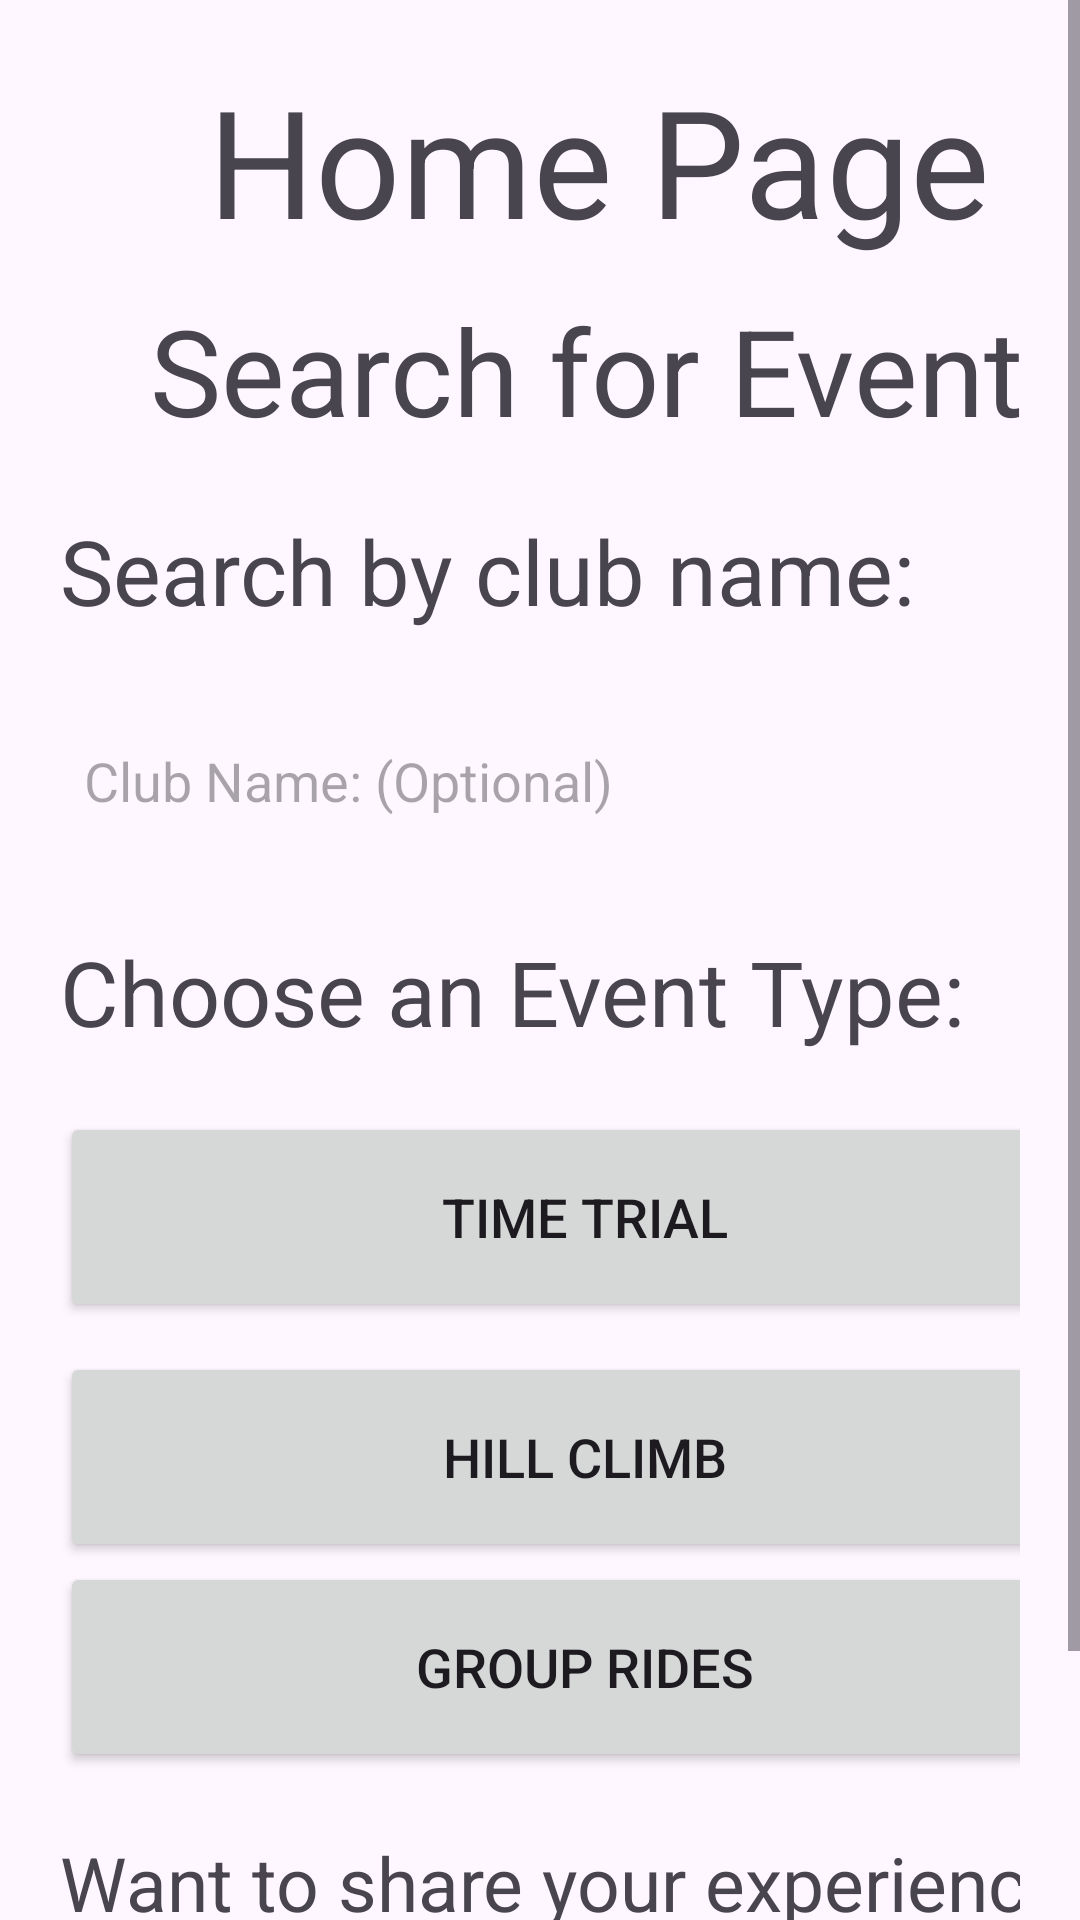

The Android layout XML behind this screen, and the referenced resources:
<!-- AndroidManifest.xml: application theme Theme.GrimpeursCyclingClub -->
<!-- res/layout/activity_participants_home_page.xml -->
<?xml version="1.0" encoding="utf-8"?>
<LinearLayout
    xmlns:android="http://schemas.android.com/apk/res/android"
    xmlns:app="http://schemas.android.com/apk/res-auto"
    xmlns:tools="http://schemas.android.com/tools"
    android:layout_width="match_parent"
    android:layout_height="match_parent"
    android:orientation="vertical"
    tools:context=".ClubLoginActivity">

    <ScrollView
        android:layout_width="match_parent"
        android:layout_height="wrap_content">

        <LinearLayout
            android:layout_width="match_parent"
            android:layout_height="wrap_content"
            android:orientation="vertical">

            <LinearLayout
                android:layout_width="match_parent"
                android:layout_height="wrap_content"
                android:orientation="vertical"
                android:padding="20dp">

                <TextView
                    android:id="@+id/title"
                    android:layout_width="350dp"
                    android:layout_height="wrap_content"
                    android:text="    Home Page"
                    android:layout_marginBottom="10dp"
                    android:textSize="50sp"/>

                <TextView
                    android:id="@+id/subtitle"
                    android:layout_width="350dp"
                    android:layout_height="wrap_content"
                    android:text="   Search for Events"
                    android:layout_marginBottom="20dp"
                    android:textSize="40sp"/>

                <TextView
                    android:id="@+id/subtitle2"
                    android:layout_width="350dp"
                    android:layout_height="wrap_content"
                    android:text="Search by club name:"
                    android:textSize="30sp"/>


                <AutoCompleteTextView
                    android:id="@+id/autoCompleteTextView"
                    android:layout_width="350dp"
                    android:layout_height="60dp"
                    android:hint="Club Name: (Optional)"
                    android:background="@drawable/border"
                    android:drawableLeft="@drawable/baseline_account_circle_24"
                    android:padding="8dp"
                    android:drawablePadding="8dp"
                    android:imeOptions="actionSearch"
                    android:singleLine="true"
                    android:completionThreshold="1"
                    android:dropDownHeight="wrap_content"
                    android:dropDownVerticalOffset="5dp"
                    android:layout_marginTop="20dp"
                    android:dropDownHorizontalOffset="0dp"/>

                <TextView
                    android:id="@+id/subtitle2.1"
                    android:layout_width="350dp"
                    android:layout_height="wrap_content"
                    android:text="Choose an Event Type:"
                    android:layout_marginTop="20dp"
                    android:textSize="30sp"/>

                <Button
                    android:layout_width="350dp"
                    android:layout_height="70dp"
                    android:text="Time Trial"
                    android:id="@+id/timeTrialButton"
                    android:textSize="18sp"
                    android:layout_marginTop="20dp"
                    />


                <Button
                    android:layout_width="350dp"
                    android:layout_height="70dp"
                    android:text="Hill Climb"
                    android:id="@+id/hillClimbButton"
                    android:textSize="18sp"
                    android:layout_marginTop="10dp"

                    />


                <Button
                    android:id="@+id/groupRidesButton"
                    android:layout_width="350dp"
                    android:layout_height="70dp"
                    android:layout_marginTop="0dp"
                    android:text="Group Rides"
                    android:textSize="18sp"

                    />

                <TextView
                    android:id="@+id/subtitle2.3"
                    android:layout_width="350dp"
                    android:layout_height="wrap_content"
                    android:text="Want to share your experience?"
                    android:layout_marginTop="20dp"
                    android:textSize="25sp"/>



                <Button
                    android:layout_width="200dp"
                    android:layout_height="70dp"
                    android:text="Rate a Club"
                    android:id="@+id/rateButton"
                    android:textSize="18sp"
                    android:layout_marginTop="10dp"
                    />



            </LinearLayout>

        </LinearLayout>

    </ScrollView>

</LinearLayout>
<!-- resources referenced by this layout -->
<resources>
  <style name="Theme.GrimpeursCyclingClub" parent="Base.Theme.GrimpeursCyclingClub" />
  <style name="Base.Theme.GrimpeursCyclingClub" parent="Theme.Material3.DayNight.NoActionBar">
          
          
      </style>
</resources>
